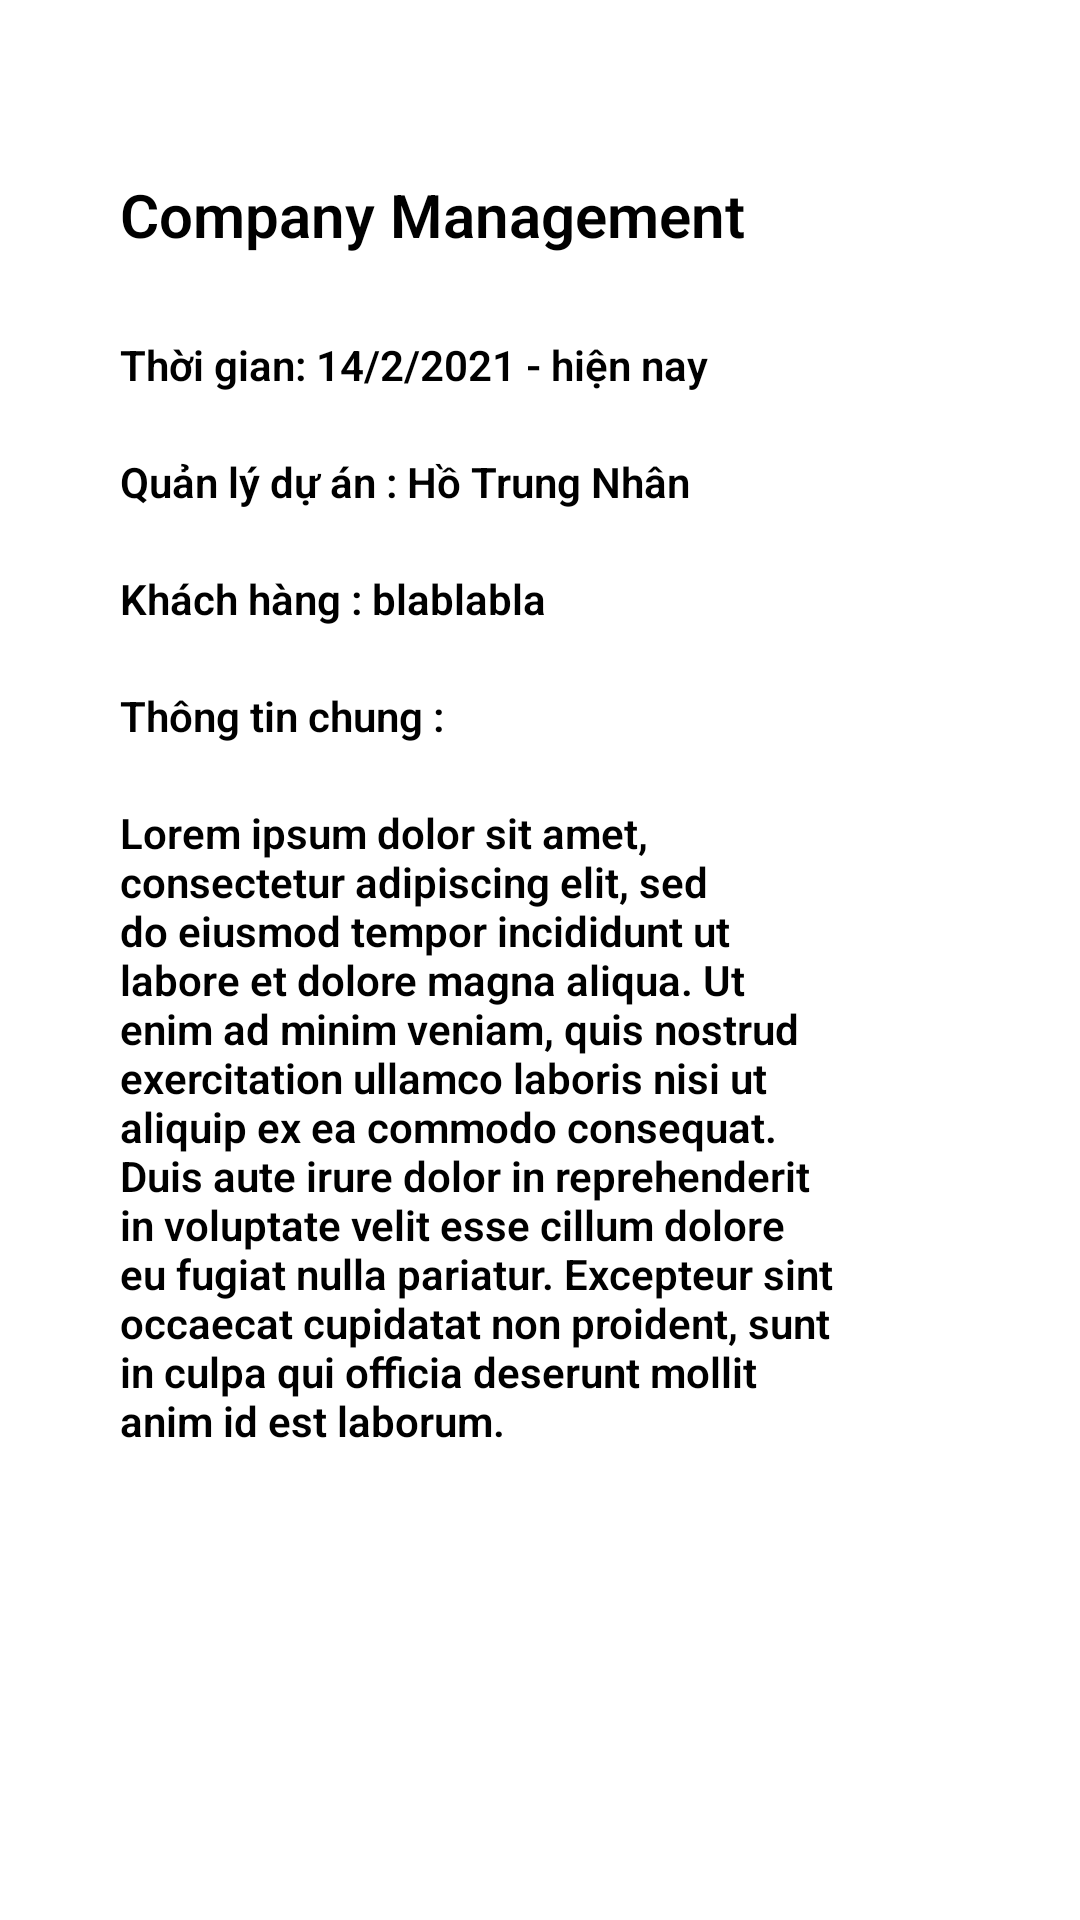

Android layout source for this screen:
<!-- AndroidManifest.xml: application theme Theme.CompanyManagement -->
<!-- res/layout/fragment_data_project.xml -->
<?xml version="1.0" encoding="utf-8"?>
<RelativeLayout xmlns:android="http://schemas.android.com/apk/res/android"
    xmlns:app="http://schemas.android.com/apk/res-auto"
    android:layout_width="wrap_content"
    android:layout_height="wrap_content"
    android:padding="8dp">

    <TextView
        android:id="@+id/projectTitle"
        android:layout_width="wrap_content"
        android:layout_height="27dp"
        android:layout_alignParentStart="true"
        android:layout_alignParentEnd="true"
        android:layout_marginStart="32dp"
        android:layout_marginTop="50dp"
        android:layout_marginEnd="68dp"
        android:text="Company Management"
        android:fontFamily="sans-serif-light"
        android:gravity="left"
        android:textColor="@color/black"
        android:textSize="20dp"
        android:textStyle="bold">
        ></TextView>
    <TextView
        android:id="@+id/projectTime"
        android:layout_width="wrap_content"
        android:layout_height="27dp"
        android:layout_alignParentStart="true"
        android:layout_alignParentEnd="true"
        android:layout_below="@+id/projectTitle"
        android:layout_marginStart="32dp"
        android:layout_marginTop="27dp"
        android:layout_marginEnd="68dp"
        android:text="Thời gian: 14/2/2021 - hiện nay"
        android:fontFamily="sans-serif-light"
        android:gravity="left"
        android:textColor="@color/black"
        android:textSize="14dp"
        android:textStyle="bold">
        ></TextView>
    <TextView
        android:id="@+id/projectManager"
        android:layout_width="wrap_content"
        android:layout_height="27dp"
        android:layout_alignParentStart="true"
        android:layout_alignParentEnd="true"
        android:layout_below="@+id/projectTime"
        android:layout_marginStart="32dp"
        android:layout_marginTop="12dp"
        android:layout_marginEnd="68dp"
        android:text="Quản lý dự án : Hồ Trung Nhân"
        android:fontFamily="sans-serif-light"
        android:gravity="left"
        android:textColor="@color/black"
        android:textSize="14dp"
        android:textStyle="bold">
        ></TextView>
    <TextView
        android:id="@+id/projectCustomer"
        android:layout_width="wrap_content"
        android:layout_height="27dp"
        android:layout_alignParentStart="true"
        android:layout_alignParentEnd="true"
        android:layout_below="@+id/projectManager"
        android:layout_marginStart="32dp"
        android:layout_marginTop="12dp"
        android:layout_marginEnd="68dp"
        android:text="Khách hàng : blablabla"
        android:fontFamily="sans-serif-light"
        android:gravity="left"
        android:textColor="@color/black"
        android:textSize="14dp"
        android:textStyle="bold">
        ></TextView>
    <TextView
        android:id="@+id/projectsubTitle"
        android:layout_width="wrap_content"
        android:layout_height="27dp"
        android:layout_alignParentStart="true"
        android:layout_alignParentEnd="true"
        android:layout_below="@+id/projectCustomer"
        android:layout_marginStart="32dp"
        android:layout_marginTop="12dp"
        android:layout_marginEnd="68dp"
        android:text="Thông tin chung :"
        android:fontFamily="sans-serif-light"
        android:gravity="left"
        android:textColor="@color/black"
        android:textSize="14dp"
        android:textStyle="bold">
        ></TextView>
    <TextView
        android:id="@+id/projectInfor"
        android:layout_width="wrap_content"
        android:layout_height="wrap_content"
        android:layout_alignParentStart="true"
        android:layout_alignParentEnd="true"
        android:layout_below="@+id/projectsubTitle"
        android:layout_marginStart="32dp"
        android:layout_marginTop="12dp"
        android:layout_marginEnd="68dp"
        android:layout_marginBottom="60dp"
        android:text="Lorem ipsum dolor sit amet, consectetur adipiscing elit, sed do eiusmod tempor incididunt ut labore et dolore magna aliqua. Ut enim ad minim veniam, quis nostrud exercitation ullamco laboris nisi ut aliquip ex ea commodo consequat. Duis aute irure dolor in reprehenderit in voluptate velit esse cillum dolore eu fugiat nulla pariatur. Excepteur sint occaecat cupidatat non proident, sunt in culpa qui officia deserunt mollit anim id est laborum."
        android:fontFamily="sans-serif-light"
        android:gravity="left"
        android:textColor="@color/black"
        android:textSize="14dp"
        android:textStyle="bold">
        ></TextView>

    </RelativeLayout>
<!-- resources referenced by this layout -->
<resources>
  <color name="black">#FF000000</color>
  <style name="Theme.CompanyManagement" parent="Theme.MaterialComponents.DayNight.NoActionBar">
          
          <item name="colorPrimary">@color/purple_500</item>
          <item name="colorPrimaryVariant">@color/purple_700</item>
          <item name="colorOnPrimary">@color/white</item>
          
          <item name="colorSecondary">@color/teal_200</item>
          <item name="colorSecondaryVariant">@color/teal_700</item>
          <item name="colorOnSecondary">@color/black</item>
          
          <item name="android:statusBarColor" tools:targetApi="l">?attr/colorPrimaryVariant</item>
          
      </style>
  <color name="purple_500">#FF6200EE</color>
  <color name="purple_700">#FF3700B3</color>
  <color name="white">#FFFFFFFF</color>
  <color name="teal_200">#FF03DAC5</color>
  <color name="teal_700">#FF018786</color>
</resources>
